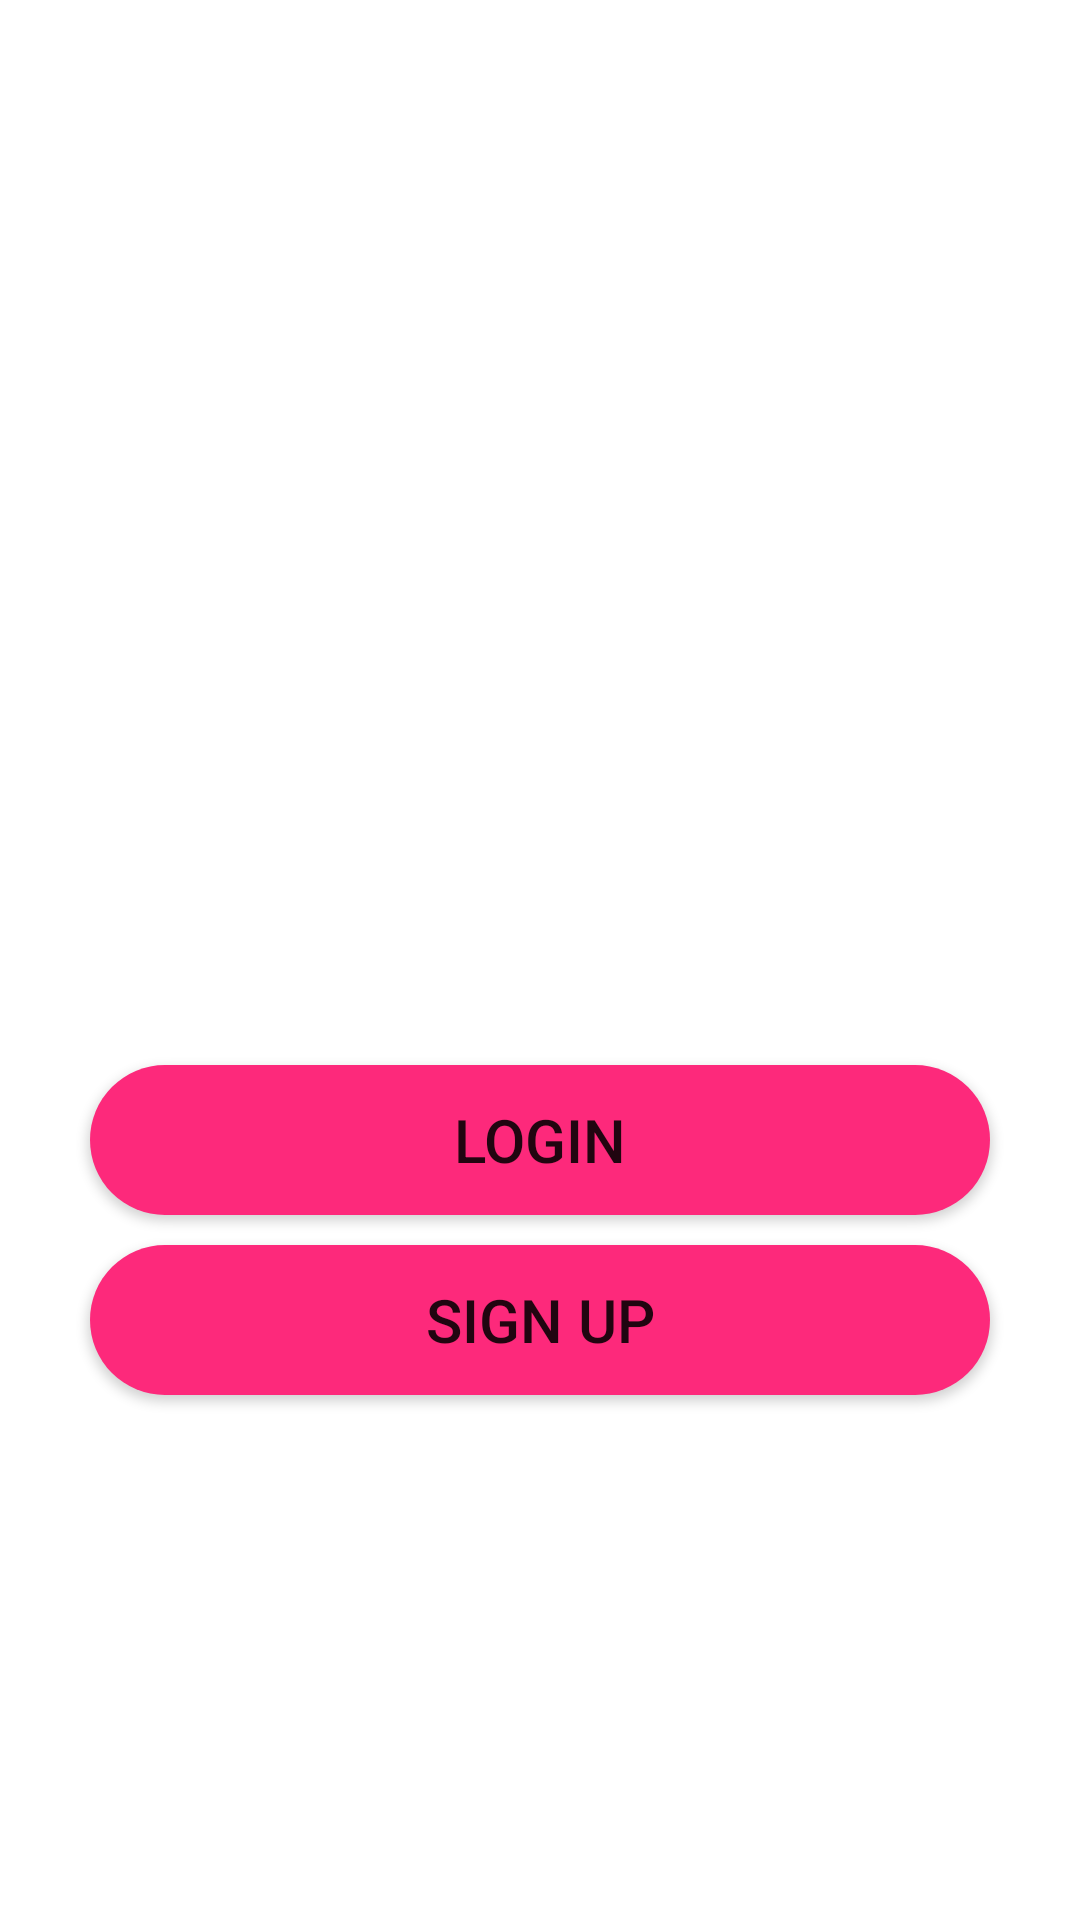

This screen was rendered from an Android layout file. Write that file and the resources it references.
<!-- AndroidManifest.xml: application theme Theme.TinderClone -->
<!-- res/layout/activity_startup.xml -->
<?xml version="1.0" encoding="utf-8"?>
<LinearLayout xmlns:android="http://schemas.android.com/apk/res/android"
    xmlns:app="http://schemas.android.com/apk/res-auto"
    xmlns:tools="http://schemas.android.com/tools"
    android:layout_width="match_parent"
    android:layout_height="match_parent"
    android:orientation="vertical"
    tools:context=".activities.StartupActivity">

    <ImageView
        android:id="@+id/imageView"
        android:layout_width="@dimen/startup_logo_width"
        android:layout_height="@dimen/startup_logo_height"
        android:layout_margin="@dimen/startup_logo_margin"
        android:layout_gravity="center"
        app:layout_constraintEnd_toEndOf="parent"
        app:layout_constraintStart_toStartOf="parent"
        app:layout_constraintTop_toTopOf="parent"
        app:srcCompat="@drawable/tinder_clone_logo"
        android:contentDescription="@string/startup_logo_description" />

    <Button
        android:layout_width="@dimen/standard_width"
        android:layout_height="@dimen/standard_height"
        android:text="@string/button_login"
        style="@style/StandardButton"
        android:layout_gravity="center"
        android:onClick="onLogin"/>

    <Button
        android:layout_width="@dimen/standard_width"
        android:layout_height="@dimen/standard_height"
        android:text="@string/button_signup"
        android:layout_gravity="center"
        style="@style/StandardButton"
        android:onClick="onSignup"/>
</LinearLayout>
<!-- resources referenced by this layout -->
<resources>
  <dimen name="standard_height">50dp</dimen>
  <dimen name="standard_width">300dp</dimen>
  <dimen name="startup_logo_height">150dp</dimen>
  <dimen name="startup_logo_margin">100dp</dimen>
  <dimen name="startup_logo_width">175dp</dimen>
  <string name="button_login">Login</string>
  <string name="button_signup">Sign Up</string>
  <string name="startup_logo_description">App Logo</string>
  <style name="StandardButton">
          <item name="android:textSize">@dimen/standard_button_text_size</item>
          <item name="android:layout_gravity">center_horizontal</item>
          <item name="android:layout_margin">@dimen/standard_button_margin</item>
          <item name="android:foreground">?attr/selectableItemBackground</item>
          <item name="android:clickable">true</item>
          <item name="android:background">@drawable/standard_button_rounded</item>
      </style>
  <style name="Theme.TinderClone" parent="Theme.MaterialComponents.Light.NoActionBar">
          
          <item name="colorPrimary">@color/primary_color</item>
          <item name="colorPrimaryVariant">@color/primary_color_variant</item>
          <item name="colorOnPrimary">@color/white</item>
          
          <item name="colorSecondary">@color/secondary_color</item>
          <item name="colorSecondaryVariant">@color/secondary_color_variant</item>
          <item name="colorOnSecondary">@color/black</item>
          
          <item name="android:statusBarColor" tools:targetApi="l">?attr/colorPrimaryVariant</item>
          
      </style>
  <dimen name="standard_button_text_size">20sp</dimen>
  <dimen name="standard_button_margin">5dp</dimen>
  <!-- drawable standard_button_rounded (drawable) -->
  <?xml version="1.0" encoding="utf-8"?>
  <shape xmlns:android="http://schemas.android.com/apk/res/android"
      android:shape="rectangle"
      android:padding="10dp">
  
      <solid android:color="@color/primary_color"/>
      <corners android:radius="@dimen/standard_button_radius"/>
  
  </shape>
  <color name="primary_color">#fd297b</color>
  <color name="primary_color_variant">#c4004f</color>
  <color name="white">#FFFFFFFF</color>
  <color name="secondary_color">#ff5864</color>
  <color name="secondary_color_variant">#c61c3a</color>
  <color name="black">#FF000000</color>
  <dimen name="standard_button_radius">50dp</dimen>
</resources>
